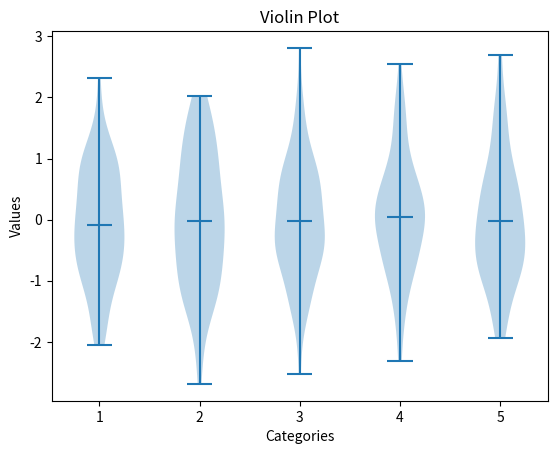

The matplotlib source for this figure:
import matplotlib.pyplot as plt
import numpy as np

data = np.random.randn(100, 5)  # Random data with 5 columns

plt.violinplot(data, showmeans=True)
plt.xlabel('Categories')
plt.ylabel('Values')
plt.title('Violin Plot')
plt.show()
